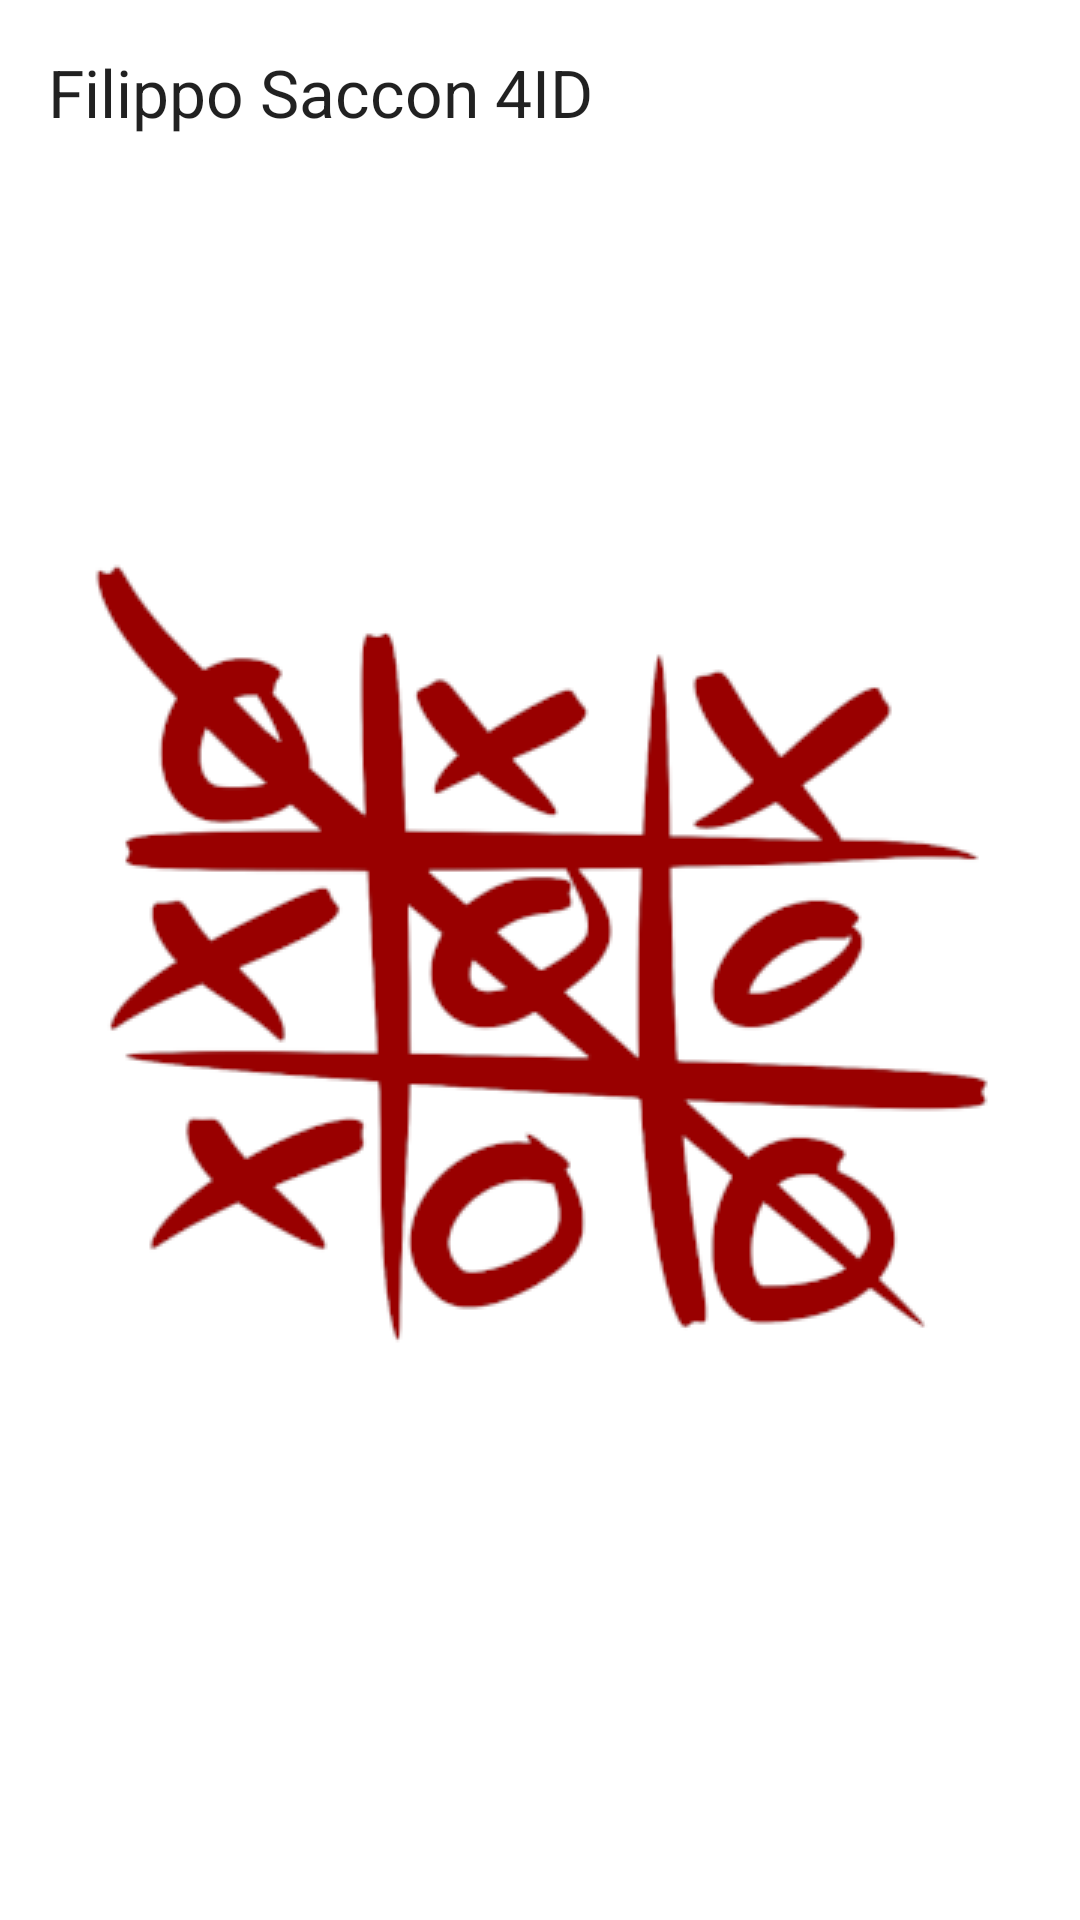

Layout XML and referenced resources for this Android screen:
<!-- AndroidManifest.xml: application theme AppTheme.Launcher -->
<!-- res/layout/informazionipersonali.xml -->
<?xml version="1.0" encoding="utf-8"?>
<LinearLayout xmlns:android="http://schemas.android.com/apk/res/android"
    android:id="@+id/custom_dialog_layout_Informazioni"
    android:layout_width="match_parent"
    android:layout_height="match_parent"
    android:orientation="vertical"
    android:padding="16dp">

    <TextView
        android:id="@+id/Nome"
        android:layout_width="wrap_content"
        android:layout_height="wrap_content"
        android:gravity="center"
        android:text="Filippo Saccon 4ID"
        android:textAppearance="?android:attr/textAppearanceLarge" />
</LinearLayout>
<!-- resources referenced by this layout -->
<resources>
  <style name="AppTheme.Launcher">
          <item name="android:windowBackground">
              @drawable/launch_screen
          </item>
      </style>
  <!-- drawable launch_screen (drawable) -->
  <?xml version="1.0" encoding="utf-8"?>
  <layer-list xmlns:android="http://schemas.android.com/apk/res/android" android:opacity="opaque">
      <item android:drawable="@color/colorSplash">
      </item>
  
      <item>
          <bitmap android:src="@drawable/splash"
              android:gravity="center"/>
      </item>
  </layer-list>
  <color name="colorSplash">#FFFFFF</color>
  <!-- drawable splash: png bitmap (drawable, 46619 bytes) -->
</resources>
